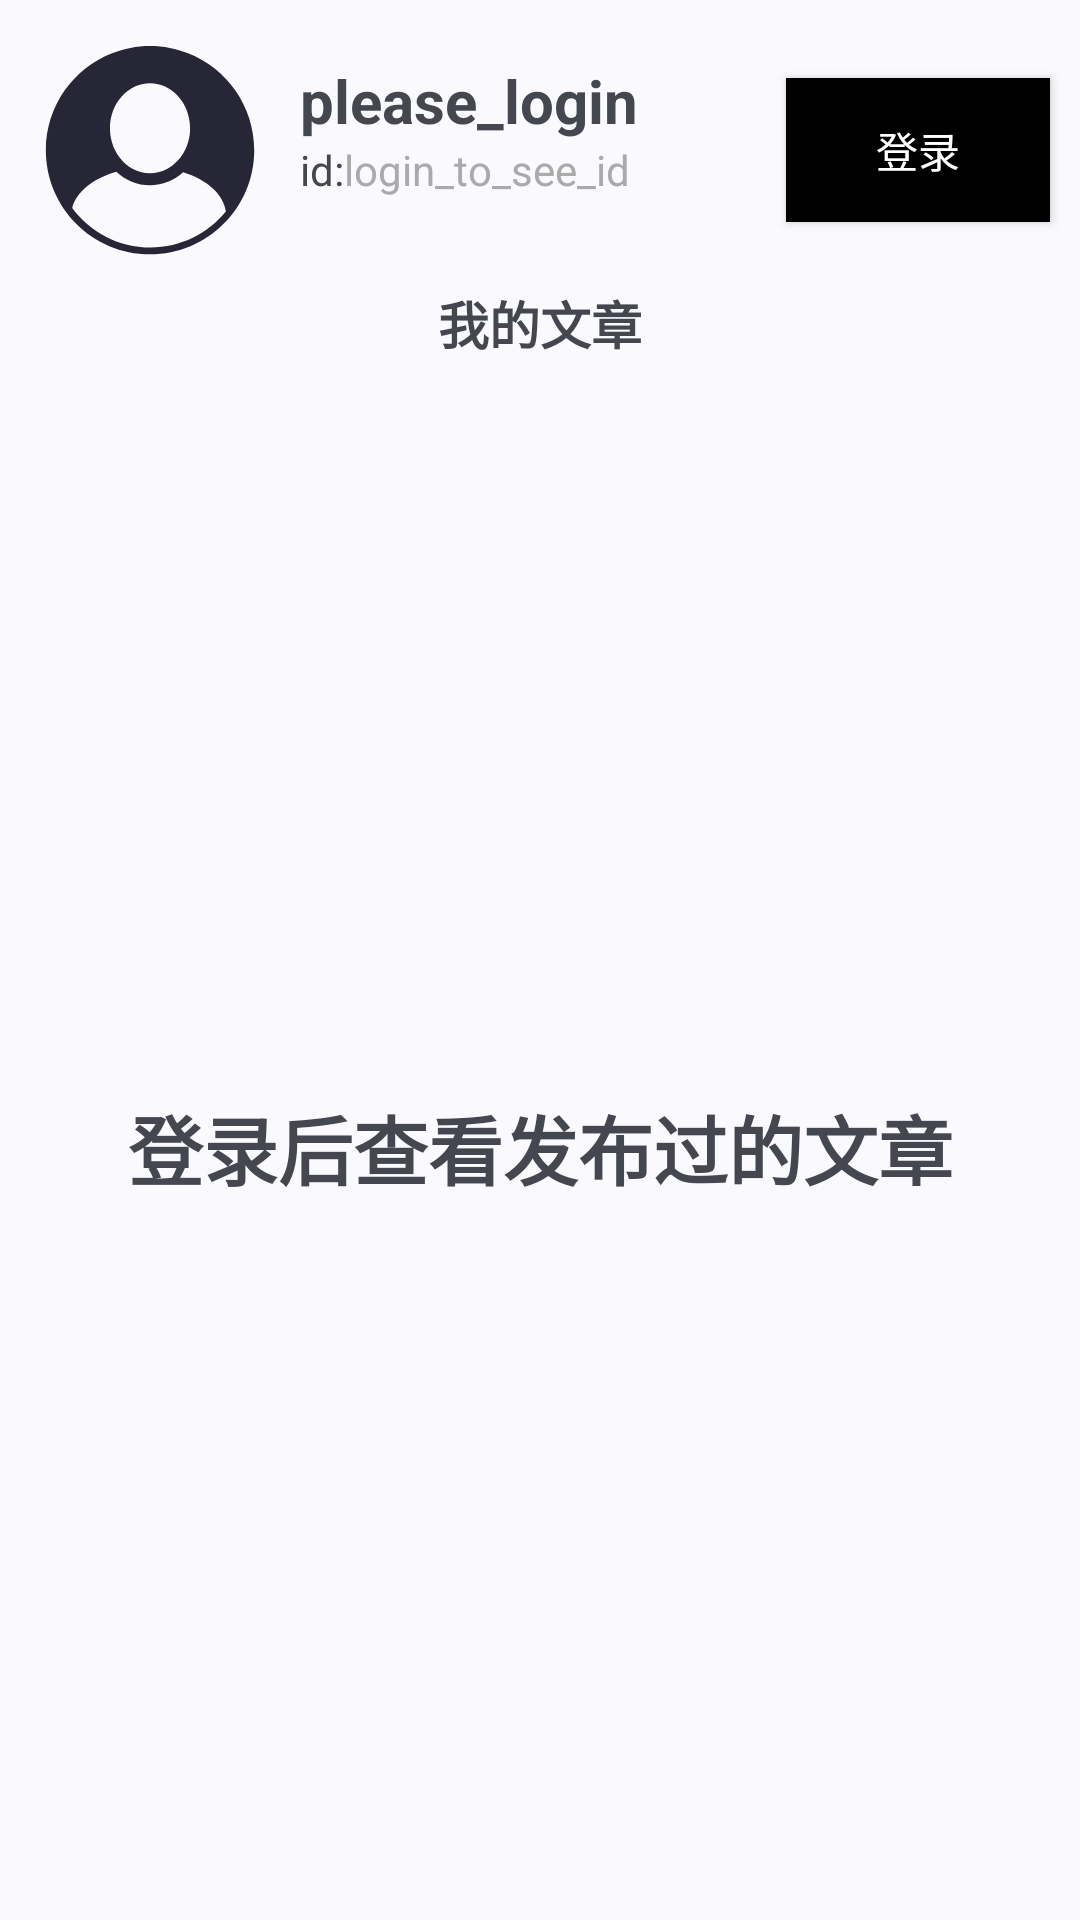

Layout XML and referenced resources for this Android screen:
<!-- AndroidManifest.xml: application theme Theme.MyApplication -->
<!-- res/layout/mine_page.xml -->
<?xml version="1.0" encoding="utf-8"?>
<androidx.constraintlayout.widget.ConstraintLayout xmlns:android="http://schemas.android.com/apk/res/android"
    xmlns:app="http://schemas.android.com/apk/res-auto"
    xmlns:tools="http://schemas.android.com/tools"
    android:layout_width="match_parent"
    android:layout_height="match_parent">

    <com.google.android.material.imageview.ShapeableImageView
        android:id="@+id/mine_avatar"
        android:layout_width="80dp"
        android:layout_height="80dp"
        android:layout_marginStart="10dp"
        android:layout_marginTop="10dp"
        android:scaleType="centerCrop"
        app:layout_constraintStart_toStartOf="parent"
        app:layout_constraintTop_toTopOf="parent"
        app:shapeAppearance="@style/CircleStyle"
        app:srcCompat="@drawable/default_profile" />

    <TextView
        android:id="@+id/mine_user_name"
        android:layout_width="wrap_content"
        android:layout_height="wrap_content"
        android:layout_marginStart="10dp"
        android:layout_marginTop="20dp"
        android:text="@string/login_hint"
        android:textSize="20sp"
        android:textStyle="bold"
        app:layout_constraintStart_toEndOf="@+id/mine_avatar"
        app:layout_constraintTop_toTopOf="parent" />

    <TextView
        android:id="@+id/textView12"
        android:layout_width="wrap_content"
        android:layout_height="wrap_content"
        android:text="@string/user_id_hint"
        app:layout_constraintStart_toStartOf="@+id/mine_user_name"
        app:layout_constraintTop_toBottomOf="@+id/mine_user_name" />

    <TextView
        android:id="@+id/mine_user_id"
        android:layout_width="wrap_content"
        android:layout_height="wrap_content"
        android:text="@string/login_to_see_id"
        android:textColor="@android:color/darker_gray"
        app:layout_constraintStart_toEndOf="@+id/textView12"
        app:layout_constraintTop_toBottomOf="@+id/mine_user_name" />

    <androidx.recyclerview.widget.RecyclerView
        android:id="@+id/mine_recycler"
        android:layout_width="0dp"
        android:layout_height="0dp"
        android:layout_marginTop="5dp"
        android:paddingStart="10dp"
        android:paddingEnd="10dp"
        app:layout_constraintBottom_toBottomOf="parent"
        app:layout_constraintEnd_toEndOf="parent"
        app:layout_constraintHorizontal_bias="0.0"
        app:layout_constraintStart_toStartOf="parent"
        app:layout_constraintTop_toBottomOf="@+id/textView15"
        app:layout_constraintVertical_bias="1.0" />

    <TextView
        android:id="@+id/textView15"
        android:layout_width="wrap_content"
        android:layout_height="wrap_content"
        android:layout_marginTop="5dp"
        android:text="@string/mine_mine_news"
        android:textSize="17sp"
        android:textStyle="bold"
        app:layout_constraintEnd_toEndOf="parent"
        app:layout_constraintStart_toStartOf="parent"
        app:layout_constraintTop_toBottomOf="@+id/mine_avatar" />

    <Button
        android:id="@+id/mine_sign_in_button"
        style="@style/Base.Theme.MyApplication"
        android:layout_width="wrap_content"
        android:layout_height="wrap_content"
        android:layout_marginEnd="10dp"
        android:backgroundTint="@color/black"
        android:text="登录"
        android:textColor="@color/white"
        android:visibility="visible"
        app:layout_constraintBottom_toBottomOf="@+id/mine_avatar"
        app:layout_constraintEnd_toEndOf="parent"
        app:layout_constraintTop_toTopOf="@+id/mine_avatar" />

    <TextView
        android:id="@+id/mine_login_hint"
        android:layout_width="match_parent"
        android:layout_height="wrap_content"
        android:text="@string/login_to_see_news"
        android:textAlignment="center"
        android:textSize="25sp"
        android:textStyle="bold"
        app:layout_constraintBottom_toBottomOf="parent"
        app:layout_constraintEnd_toEndOf="parent"
        app:layout_constraintStart_toStartOf="parent"
        app:layout_constraintTop_toTopOf="@+id/mine_recycler" />
</androidx.constraintlayout.widget.ConstraintLayout>
<!-- resources referenced by this layout -->
<resources>
  <color name="black">#FF000000</color>
  <color name="white">#FFFFFFFF</color>
  <!-- drawable default_profile (drawable) -->
  <vector android:height="80dp" android:viewportHeight="1024"
      android:viewportWidth="1024" android:width="80dp" xmlns:android="http://schemas.android.com/apk/res/android">
      <path android:fillColor="#272636" android:pathData="M956.7,512.8c0,245.3 -199.1,444.1 -444.6,444.1 -245.5,0 -444.5,-198.9 -444.5,-444.1 0,-188.3 117.2,-349.1 282.7,-413.7 50,-20.2 104.6,-31.3 161.9,-31.3 57.3,0 111.9,11.1 161.9,31.3C839.5,163.7 956.7,324.5 956.7,512.8L956.7,512.8M341.2,419.1c0,74.8 38.3,139.6 94.1,171.4 23.1,13.2 49.2,20.7 76.8,20.7 26.6,0 51.8,-7.1 74.3,-19.4 57.1,-31.1 96.7,-96.7 96.7,-172.7 0,-105.9 -76.7,-192 -170.9,-192C417.9,227.1 341.2,313.2 341.2,419.1L341.2,419.1M513.9,928.1c129.9,0 245.7,-59.7 321.7,-153.2 -9,-73.7 -80.8,-136.5 -182.5,-167.8 -38.4,34.6 -87.5,55.3 -141,55.3 -54.7,0 -104.8,-21.9 -143.6,-58 -98.9,28.2 -171.4,85.8 -188.4,154.8C255.5,861.7 377,928.1 513.9,928.1L513.9,928.1M513.9,928.1 L513.9,928.1z"/>
  </vector>
  <string name="login_hint">please_login</string>
  <string name="login_to_see_id">login_to_see_id</string>
  <string name="login_to_see_news">登录后查看发布过的文章</string>
  <string name="mine_mine_news">我的文章</string>
  <string name="user_id_hint">id:</string>
  <style name="Base.Theme.MyApplication" parent="Theme.Material3.DynamicColors.DayNight">
          
          
          <item name="windowActionBar">false</item>
          <item name="windowNoTitle">true</item>
          <item name="android:buttonStyle">@style/AppButtonStyle</item>
          <item name="android:statusBarColor">@color/silver</item>
          
          <item name="android:windowActivityTransitions">true</item>
  
          
          <item name="android:windowEnterTransition">@android:transition/explode</item>
          <item name="android:windowExitTransition">@android:transition/explode</item>
  
          
          <item name="android:windowSharedElementEnterTransition">
              @transition/change_image_transform</item>
          <item name="android:windowSharedElementExitTransition">
              @transition/change_image_transform</item>
      </style>
  <style name="CircleStyle">
          <item name="cornerFamily">rounded</item>
          <item name="cornerSize">50%</item>
      </style>
  <style name="Theme.MyApplication" parent="Base.Theme.MyApplication" />
  <style name="AppButtonStyle" parent="Widget.AppCompat.Button">
          
          <item name="android:background">@color/black</item>
          
          
      </style>
  <color name="silver">#FFC0C0C0</color>
</resources>
